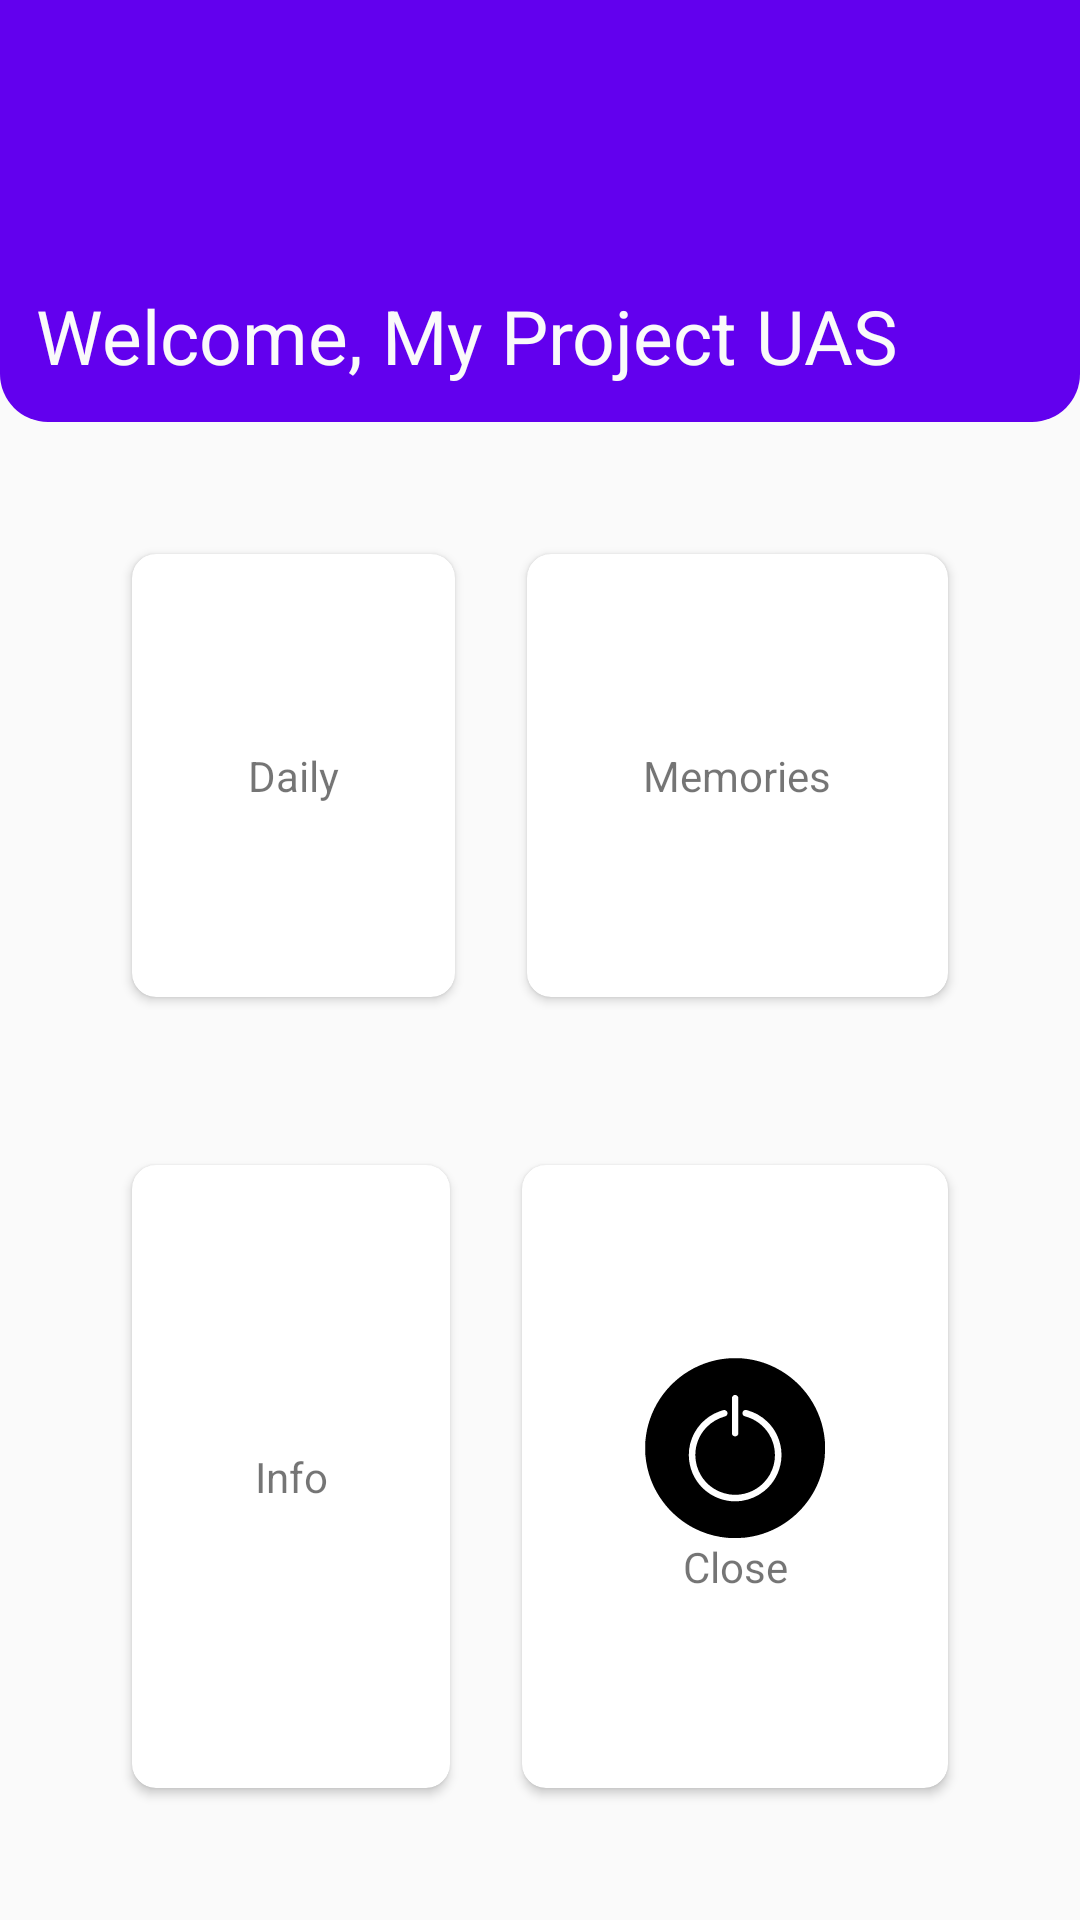

Reconstruct the res/layout file that produces this screen, plus the resources it refers to.
<!-- AndroidManifest.xml: application theme AppTheme -->
<!-- res/layout/activity_main11.xml -->
<?xml version="1.0" encoding="utf-8"?>
<LinearLayout xmlns:android="http://schemas.android.com/apk/res/android"
    xmlns:app="http://schemas.android.com/apk/res-auto"
    xmlns:tools="http://schemas.android.com/tools"
    android:layout_width="match_parent"
    android:layout_height="match_parent"
    android:orientation="vertical"
    android:weightSum="7"
    android:background="#fafafa"
    tools:context=".MainActivity11">

    <LinearLayout
        android:layout_width="match_parent"
        android:layout_height="wrap_content"
        android:orientation="vertical"
        android:layout_weight="1"
        android:gravity="bottom"
        android:background="@drawable/header_bg"
        android:padding="12dp"
        >
        <TextView
            android:layout_width="match_parent"
            android:layout_height="wrap_content"
            android:text=" "
            android:textColor="#fafafa"
            android:textSize="30sp"
            />
        <TextView
            android:layout_width="match_parent"
            android:layout_height="wrap_content"
            android:text="Welcome, My Project UAS"
            android:textColor="#fafafa"
            android:textSize="25sp"
            />

    </LinearLayout>


    

    <LinearLayout
        android:layout_width="match_parent"
        android:layout_height="wrap_content"
        android:layout_weight="6"
        android:orientation="vertical"
        android:weightSum="2"
        android:padding="16dp"
        >
        <LinearLayout
            android:layout_width="match_parent"
            android:layout_height="wrap_content"
            android:layout_weight="1"
            android:weightSum="2"
            android:padding="16dp"
            >
            <androidx.cardview.widget.CardView
                android:layout_width="wrap_content"
                android:layout_height="match_parent"
                android:layout_weight="1"
                app:cardElevation="2dp"
                app:cardCornerRadius="8dp"
                android:layout_margin="12dp"
                android:background="#fff"
                android:id="@+id/cek"
                >
                <LinearLayout
                    android:layout_width="match_parent"
                    android:layout_height="match_parent"
                    android:orientation="vertical"
                    android:gravity="center"
                    >
                    <ImageView
                        android:layout_width="match_parent"
                        android:layout_height="wrap_content"
                        android:src="@drawable/ic_notes"
                        />
                    <TextView
                        android:layout_width="match_parent"
                        android:layout_height="wrap_content"
                        android:text="Daily"
                        android:textAlignment="center"
                        />
                </LinearLayout>

            </androidx.cardview.widget.CardView>
            <androidx.cardview.widget.CardView
                android:layout_width="wrap_content"
                android:layout_height="match_parent"
                android:layout_weight="1"
                app:cardElevation="2dp"
                app:cardCornerRadius="8dp"
                android:layout_margin="12dp"
                android:background="#fff"
                >
                <LinearLayout
                    android:layout_width="match_parent"
                    android:layout_height="match_parent"
                    android:orientation="vertical"
                    android:gravity="center"
                    android:id="@+id/ceks"
                    >
                    <ImageView
                        android:layout_width="match_parent"
                        android:layout_height="wrap_content"
                        android:src="@drawable/ic_notes"
                        />
                    <TextView
                        android:layout_width="match_parent"
                        android:layout_height="wrap_content"
                        android:text="Memories"
                        android:textAlignment="center"
                        />
                </LinearLayout>

            </androidx.cardview.widget.CardView>
        </LinearLayout>


        <LinearLayout
            android:layout_width="match_parent"
            android:layout_height="wrap_content"
            android:layout_weight="1"
            android:weightSum="2"
            android:padding="16dp"
            >

            <androidx.cardview.widget.CardView
                android:layout_width="wrap_content"
                android:layout_height="match_parent"
                android:layout_weight="1"
                app:cardElevation="2dp"
                app:cardCornerRadius="8dp"
                android:layout_margin="12dp"
                android:background="#fff"
                >
                <LinearLayout
                    android:layout_width="match_parent"
                    android:layout_height="match_parent"
                    android:orientation="vertical"
                    android:gravity="center"
                    android:id="@+id/info"
                    >
                    <ImageView
                        android:layout_width="match_parent"
                        android:layout_height="wrap_content"
                        android:src="@drawable/ic_information"
                        />
                    <TextView
                        android:layout_width="match_parent"
                        android:layout_height="wrap_content"
                        android:text="Info"
                        android:textAlignment="center"
                        />
                </LinearLayout>

            </androidx.cardview.widget.CardView>
            <androidx.cardview.widget.CardView
                android:layout_width="wrap_content"
                android:layout_height="match_parent"
                android:layout_weight="1"
                app:cardElevation="2dp"
                app:cardCornerRadius="8dp"
                android:layout_margin="12dp"
                android:background="#fff"
                >
                <LinearLayout
                    android:layout_width="match_parent"
                    android:layout_height="match_parent"
                    android:orientation="vertical"
                    android:gravity="center"
                    android:id="@+id/close"
                    >
                    <ImageView
                        android:layout_width="match_parent"
                        android:layout_height="wrap_content"
                        android:src="@drawable/ic_logout"
                        />
                    <TextView
                        android:layout_width="match_parent"
                        android:layout_height="wrap_content"
                        android:text="Close"
                        android:textAlignment="center"
                        />
                </LinearLayout>

            </androidx.cardview.widget.CardView>

        </LinearLayout>


    </LinearLayout>

</LinearLayout>
<!-- resources referenced by this layout -->
<resources>
  <!-- drawable header_bg (drawable) -->
  <?xml version="1.0" encoding="utf-8"?>
  <shape xmlns:android="http://schemas.android.com/apk/res/android">
      <solid android:color="#6200EE"/>
      <corners
          android:bottomRightRadius="16dp"
          android:bottomLeftRadius="16dp"
          />
  </shape>
  <!-- drawable ic_logout (drawable) -->
  <vector android:height="60dp" android:viewportHeight="1299"
      android:viewportWidth="1299" android:width="60dp" xmlns:android="http://schemas.android.com/apk/res/android">
      <path android:fillColor="#000000"
          android:pathData="M616.5,1.6c-2.2,0.2 -10.5,0.9 -18.5,1.4 -27,2 -63.2,7.6 -91.5,14.1 -219.7,50.4 -399.1,212.8 -471.6,426.8 -16.7,49.3 -27.2,99.5 -32.1,154.1 -1.7,19.3 -1.7,85.7 0,105 11.3,125.2 54.5,238.2 128.7,336.9 52,69.1 118.3,128.3 193,172.1 18.1,10.6 59.7,31.2 79.5,39.3 60.2,24.8 122.8,40.2 187.9,46.2 26.9,2.5 108.9,1.7 132.6,-1.4 61.5,-7.8 110.7,-20.3 164.6,-41.6 165.8,-65.7 299.7,-199.6 365.4,-365.4 21.3,-53.9 33.8,-103.1 41.6,-164.6 3.1,-23.7 3.9,-105.7 1.4,-132.6 -20.7,-222.7 -154.9,-419.8 -354.5,-520.8 -75.8,-38.3 -151.3,-60 -238,-68.1 -11.2,-1.1 -80.5,-2.2 -88.5,-1.4zM660.7,269.1c5.4,2.6 10.7,8.8 12.2,14.2 0.9,3.1 1.1,38.5 0.9,135.2l-0.3,131 -2.7,4.5c-4.1,7.1 -12.5,12 -20.2,12 -8.1,-0 -17.2,-5.7 -21.3,-13.3 -1.7,-3 -1.8,-11.6 -2.1,-135l-0.2,-131.8 2.1,-4.9c2.3,-5.3 7.2,-10.4 12.3,-12.6 4.8,-2.1 14.3,-1.7 19.3,0.7zM583.3,378.8c11.2,6 15,18.9 9.1,30.9 -3.5,7.2 -8,10 -22.6,14.2 -45.5,13.1 -89.8,39.7 -124.1,74.4 -93.4,94.8 -109.3,241.7 -38.4,354.7 14.9,23.8 38.6,50.8 60.5,68.8 40.5,33.3 87.9,54.2 142.2,62.7 16.3,2.6 54,3.1 72,1.1 91.9,-10.5 170.8,-62.1 217.5,-142.2 53.9,-92.3 50.7,-210.8 -8.2,-300.4 -38.6,-58.7 -95.4,-100.6 -161.8,-119.5 -14.2,-4 -18.2,-6.1 -22,-11.6 -5.1,-7.2 -5.8,-15.6 -2.1,-23.4 2.8,-6 5.6,-8.7 11.6,-11.4 6.2,-2.8 11.8,-2.6 24.1,0.8 53.9,15.2 101.4,42.6 141.9,81.8 55.1,53.3 88.8,120.6 99.7,199.3 2.4,17.6 2.4,63.3 0,81.5 -11.8,87.8 -53.7,163.7 -120.7,218.4 -47.2,38.5 -102,62.7 -163.5,72.1 -17.8,2.8 -59.2,3.8 -78.2,2.1 -123.4,-11.6 -230.5,-89.9 -278.2,-203.7 -27.9,-66.6 -33.5,-140.8 -16,-210.9 27.3,-108.8 108.1,-197.2 214.4,-234.4 18,-6.3 29.3,-9.1 34,-8.5 2.2,0.3 6.1,1.8 8.8,3.2z" android:strokeColor="#00000000"/>
  </vector>
  <style name="AppTheme" parent="Theme.AppCompat.Light.DarkActionBar">
          
          <item name="colorPrimary">@color/colorPrimary</item>
          <item name="colorPrimaryDark">@color/colorPrimaryDark</item>
          <item name="colorAccent">@color/colorAccent</item>
      </style>
  <color name="colorPrimary">#6200EE</color>
  <color name="colorPrimaryDark">#3700B3</color>
  <color name="colorAccent">#03DAC5</color>
</resources>
